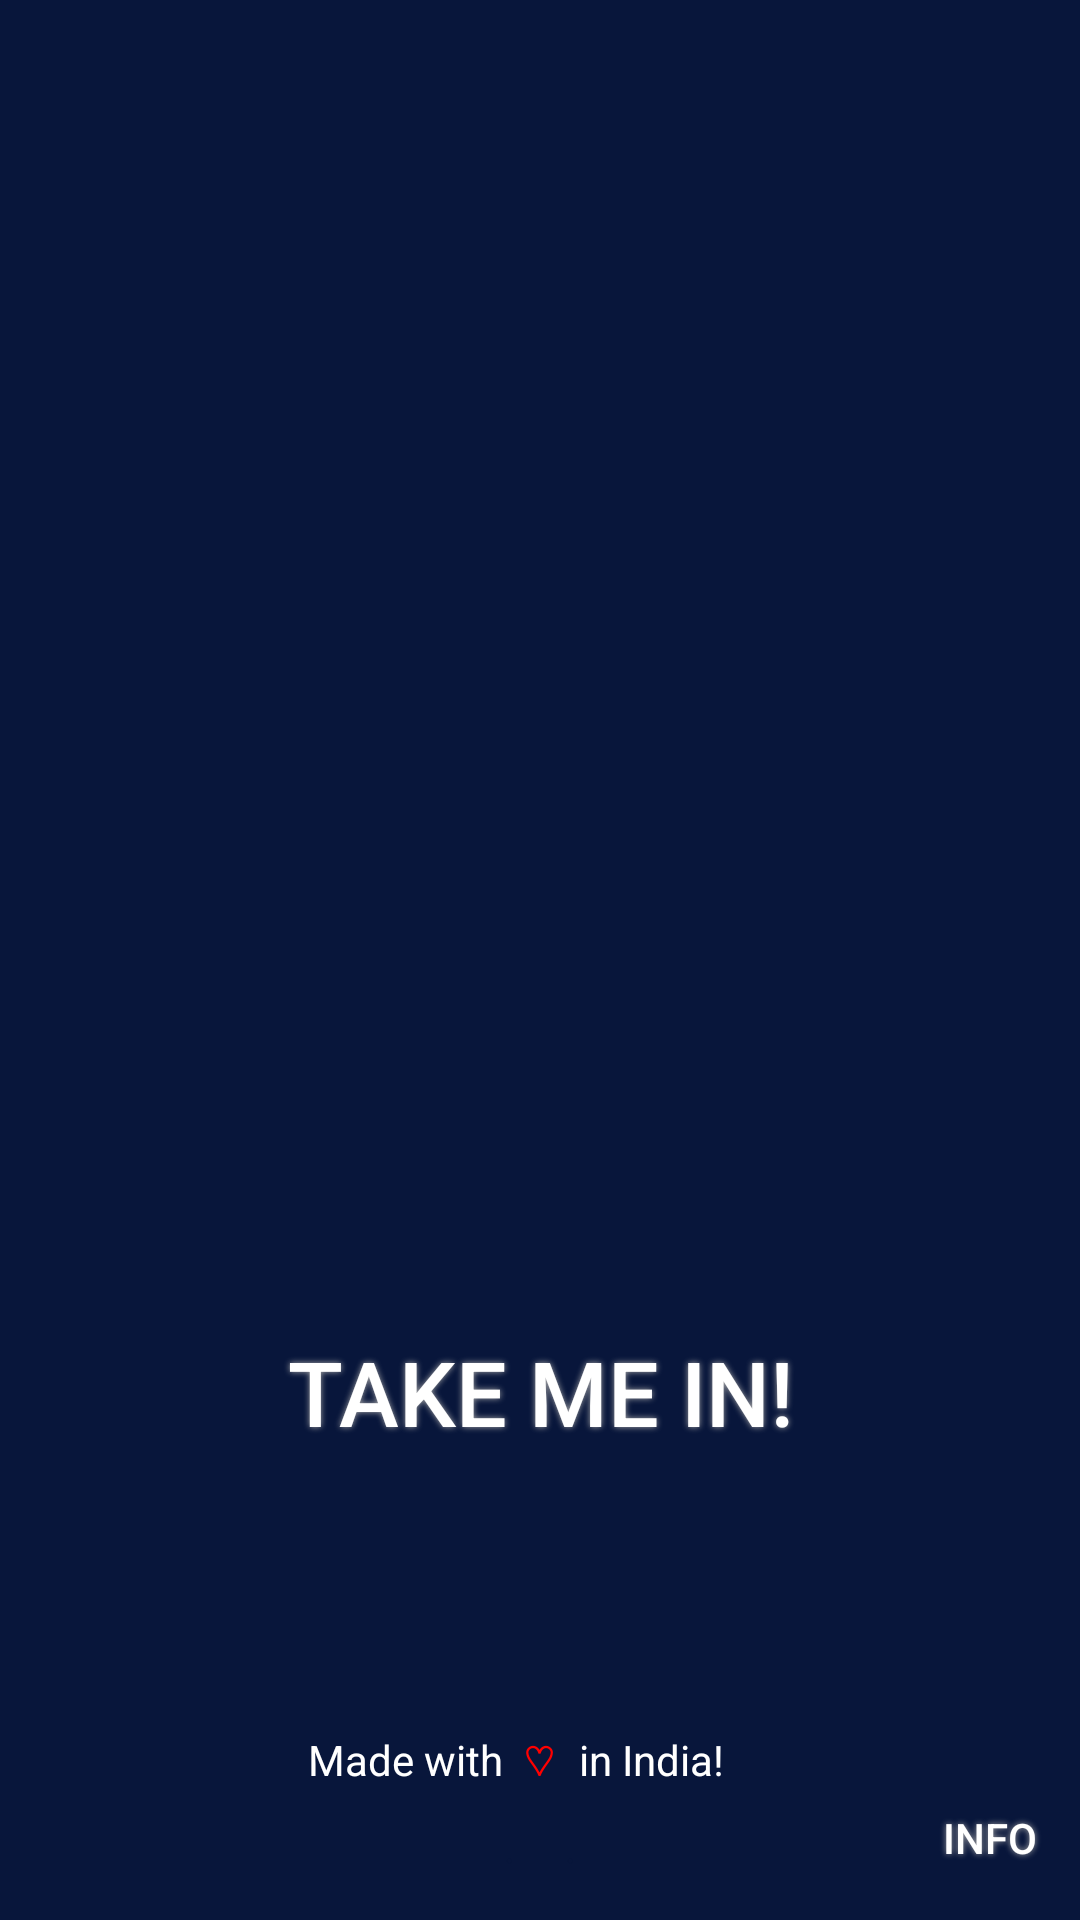

The Android layout XML behind this screen, and the referenced resources:
<!-- AndroidManifest.xml: application theme AppTheme -->
<!-- res/layout/first.xml -->
<?xml version="1.0" encoding="utf-8"?>
<RelativeLayout
    xmlns:android="http://schemas.android.com/apk/res/android"
    xmlns:app="http://schemas.android.com/apk/res-auto"
    xmlns:tools="http://schemas.android.com/tools"
    android:layout_width="match_parent"
    android:layout_height="match_parent"
    android:background="#08163B"
    tools:context="com.example.ys.weather_ping.First">

    <ImageView
        android:id="@+id/logo"
        android:layout_width="wrap_content"
        android:layout_height="wrap_content"
        android:src="@drawable/logo"
        android:layout_marginBottom="65dp"
        android:layout_above="@+id/start"
        android:layout_alignParentLeft="true"
        android:layout_alignParentStart="true" />


    <Button
        android:id="@+id/start"
        android:text="Take me in!"
        android:textColor="#FFFFFF"
        android:textSize="30sp"
        android:layout_width="290dp"
        android:layout_height="60dp"
        android:background="@drawable/buttonshape"
        android:shadowColor="#A8A8A8"
        android:shadowRadius="5"
        android:layout_marginBottom="83dp"
        android:gravity="center"
        android:layout_above="@+id/textView2"
        android:layout_centerHorizontal="true" />

    <TextView
        android:id="@+id/textView2"
        android:layout_width="wrap_content"
        android:layout_height="wrap_content"
        android:layout_marginBottom="10dp"
        android:text="Made with"
        android:textColor="#ffffff"
        android:layout_marginRight="7dp"
        android:layout_marginEnd="7dp"
        android:layout_above="@+id/textView17"
        android:layout_toLeftOf="@+id/textView6"
        android:layout_toStartOf="@+id/textView6" />

    <TextView
        android:id="@+id/textView6"
        android:layout_width="wrap_content"
        android:layout_height="wrap_content"
        android:text="♡"
        android:textColor="#FF0000"
        android:layout_alignBaseline="@+id/textView2"
        android:layout_alignBottom="@+id/textView2"
        android:layout_centerHorizontal="true" />

    <TextView
        android:id="@+id/textView7"
        android:layout_width="wrap_content"
        android:layout_height="wrap_content"
        android:text="in India!"
        android:textColor="#ffffff"
        android:layout_marginLeft="8dp"
        android:layout_marginStart="8dp"
        android:layout_alignBaseline="@+id/textView6"
        android:layout_alignBottom="@+id/textView6"
        android:layout_toRightOf="@+id/textView6"
        android:layout_toEndOf="@+id/textView6" />

    <TextView
        android:id="@+id/textView17"
        android:layout_width="wrap_content"
        android:layout_height="wrap_content"
        android:layout_alignParentBottom="true"
        android:layout_centerHorizontal="true"
        android:layout_marginBottom="15dp"
        android:text=".     ."
        android:textColor="#08163B" />

    <Button
        android:id="@+id/button2"
        android:layout_width="60dp"
        android:layout_height="25dp"
        android:layout_alignBottom="@+id/textView17"
        android:layout_alignParentEnd="true"
        android:layout_alignParentRight="true"
        android:background="@drawable/buttonshape"
        android:shadowColor="#A8A8A8"
        android:shadowRadius="5"
        android:text="info"
        android:textColor="#ffffff" />
</RelativeLayout>
<!-- resources referenced by this layout -->
<resources>
  <style name="AppTheme" parent="Theme.AppCompat.Light.DarkActionBar">
          
          <item name="colorPrimary">@color/colorPrimary</item>
          <item name="colorPrimaryDark">@color/colorPrimaryDark</item>
          <item name="colorAccent">@color/colorAccent</item>
          <item name="windowActionBar">false</item>
          <item name="windowNoTitle">true</item>
          <item name="android:windowFullscreen">true</item>
      </style>
  <!-- not gathered from this repository: default colours our renderer supplied (Android Studio template values) -->
  <color name="colorPrimary">#FF6200EE</color>
  <color name="colorPrimaryDark">#FF3700B3</color>
  <color name="colorAccent">#FF03DAC5</color>
</resources>
